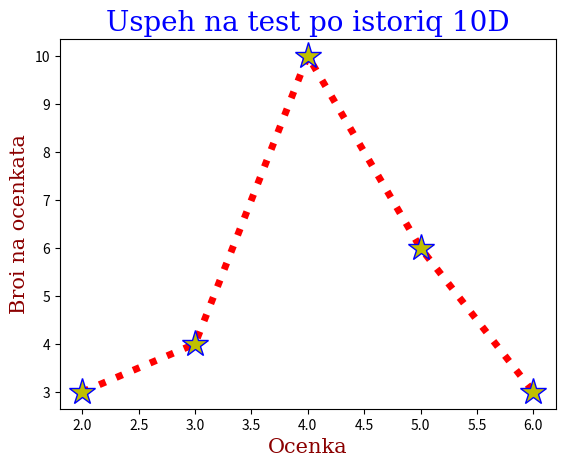

Here is the Python script that generated this plot:
#Three lines to make our compiler able to draw:
import sys
import matplotlib
matplotlib.use('Agg')

import matplotlib.pyplot as plt
import numpy as np

x = np.array([2,3,4,5,6])
y = np.array([3,4,10,6,3])
plt.plot(x,y, '*:r',ms=20,mec='b',mfc='y',linewidth = '5')
font1 = {'family':'serif','color':'blue','size':20}
font2 = {'family':'serif','color':'darkred','size':15}
plt.title("Uspeh na test po istoriq 10D",fontdict = font1)
plt.ylabel("Broi na ocenkata",fontdict = font2)
plt.xlabel("Ocenka",fontdict = font2)
plt.show()

#Two  lines to make our compiler able to draw:
plt.savefig(sys.stdout.buffer)
sys.stdout.flush()
